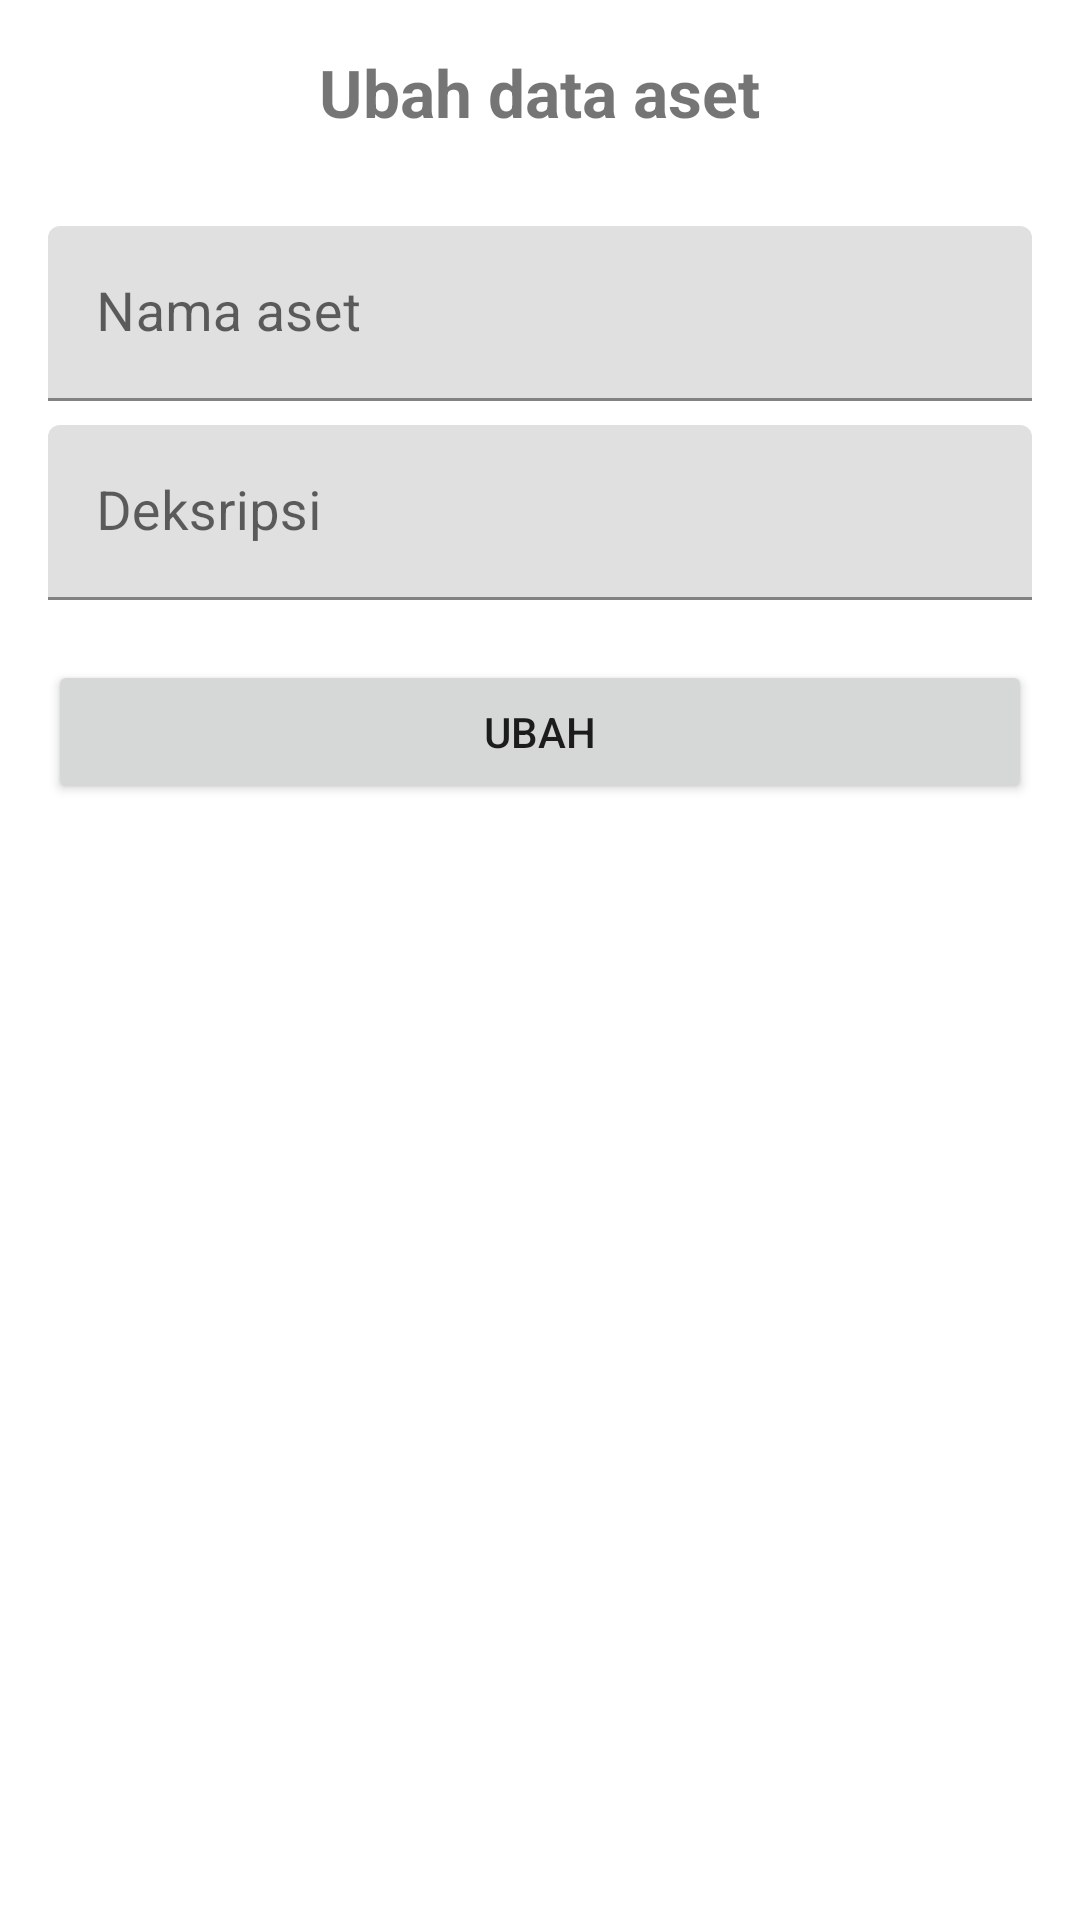

This screen was rendered from an Android layout file. Write that file and the resources it references.
<!-- AndroidManifest.xml: application theme Theme.Simastung -->
<!-- res/layout/activity_ubah.xml -->
<?xml version="1.0" encoding="utf-8"?>
<LinearLayout xmlns:android="http://schemas.android.com/apk/res/android"
    xmlns:app="http://schemas.android.com/apk/res-auto"
    xmlns:tools="http://schemas.android.com/tools"
    android:layout_width="match_parent"
    android:layout_height="match_parent"
    android:orientation="vertical"
    android:padding="16dp"
    tools:context=".Activity.TambahActivity">


    <TextView
        android:layout_width="wrap_content"
        android:layout_height="wrap_content"
        android:text="Ubah data aset"
        android:textSize="22sp"
        android:textStyle="bold"
        android:layout_gravity="center"
        android:layout_marginBottom="30dp"/>

    <com.google.android.material.textfield.TextInputLayout
        android:layout_width="match_parent"
        android:layout_height="wrap_content">
        <EditText
            android:id="@+id/et_nama"
            android:layout_width="match_parent"
            android:layout_height="wrap_content"
            android:hint="Nama aset"
            android:textSize="18sp"
            android:layout_marginBottom="8dp"
            android:inputType="text"/>
    </com.google.android.material.textfield.TextInputLayout>


    <com.google.android.material.textfield.TextInputLayout
        android:layout_width="match_parent"
        android:layout_height="wrap_content">
        <EditText
            android:id="@+id/et_deskripsi"
            android:layout_width="match_parent"
            android:layout_height="wrap_content"
            android:hint="Deksripsi"
            android:textSize="18sp"
            android:layout_marginBottom="8dp"
            android:inputType="text"/>
    </com.google.android.material.textfield.TextInputLayout>

    <Button
        android:id="@+id/btn_ubah"
        android:layout_width="match_parent"
        android:layout_height="wrap_content"
        android:layout_marginTop="12dp"
        android:text="Ubah"/>
</LinearLayout>
<!-- resources referenced by this layout -->
<resources>
  <style name="Theme.Simastung" parent="Theme.MaterialComponents.Light">
          
          <item name="colorPrimary">@color/blue1</item>
          <item name="colorPrimaryVariant">@color/blue2</item>
          <item name="colorOnPrimary">@color/base</item>
          
          <item name="colorSecondary">@color/blue</item>
          <item name="colorSecondaryVariant">@color/blue1</item>
          <item name="colorOnSecondary">@color/gray</item>
          
          <item name="android:statusBarColor" tools:targetApi="l">?attr/colorPrimaryVariant</item>
          
      </style>
  <color name="blue1">#92A9BD</color>
  <color name="blue2">#7C99AC</color>
  <color name="base">#FFEFEF</color>
  <color name="blue">#D3DEDC</color>
  <color name="gray">#424242</color>
</resources>
